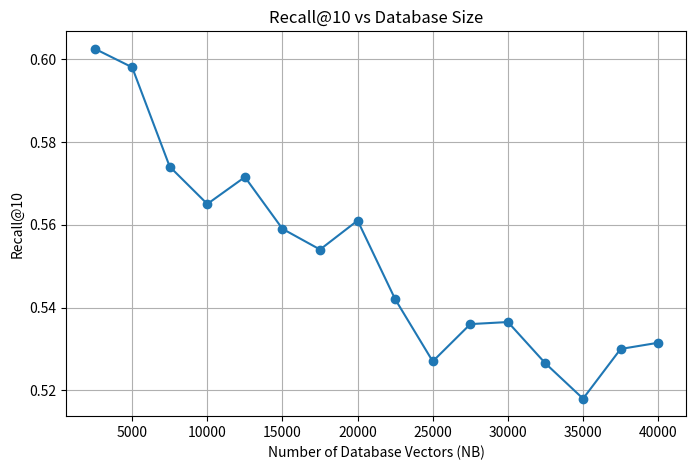

Generate this figure with matplotlib:
import matplotlib.pyplot as plt

NB = [
    2500, 5000, 7500, 10000,
    12500, 15000, 17500, 20000,
    22500, 25000, 27500, 30000,
    32500, 35000, 37500, 40000
]

recall = [
    0.6025,
    0.5980,
    0.5740,
    0.5650,
    0.5715,
    0.5590,
    0.5540,
    0.5610,
    0.5420,
    0.5270,
    0.5360,
    0.5365,
    0.5265,
    0.5180,
    0.5300,
    0.5315
]

plt.figure(figsize=(8, 5))
plt.plot(NB, recall, marker='o')

plt.xlabel('Number of Database Vectors (NB)')
plt.ylabel('Recall@10')
plt.title('Recall@10 vs Database Size')
plt.grid(True)

plt.show()
